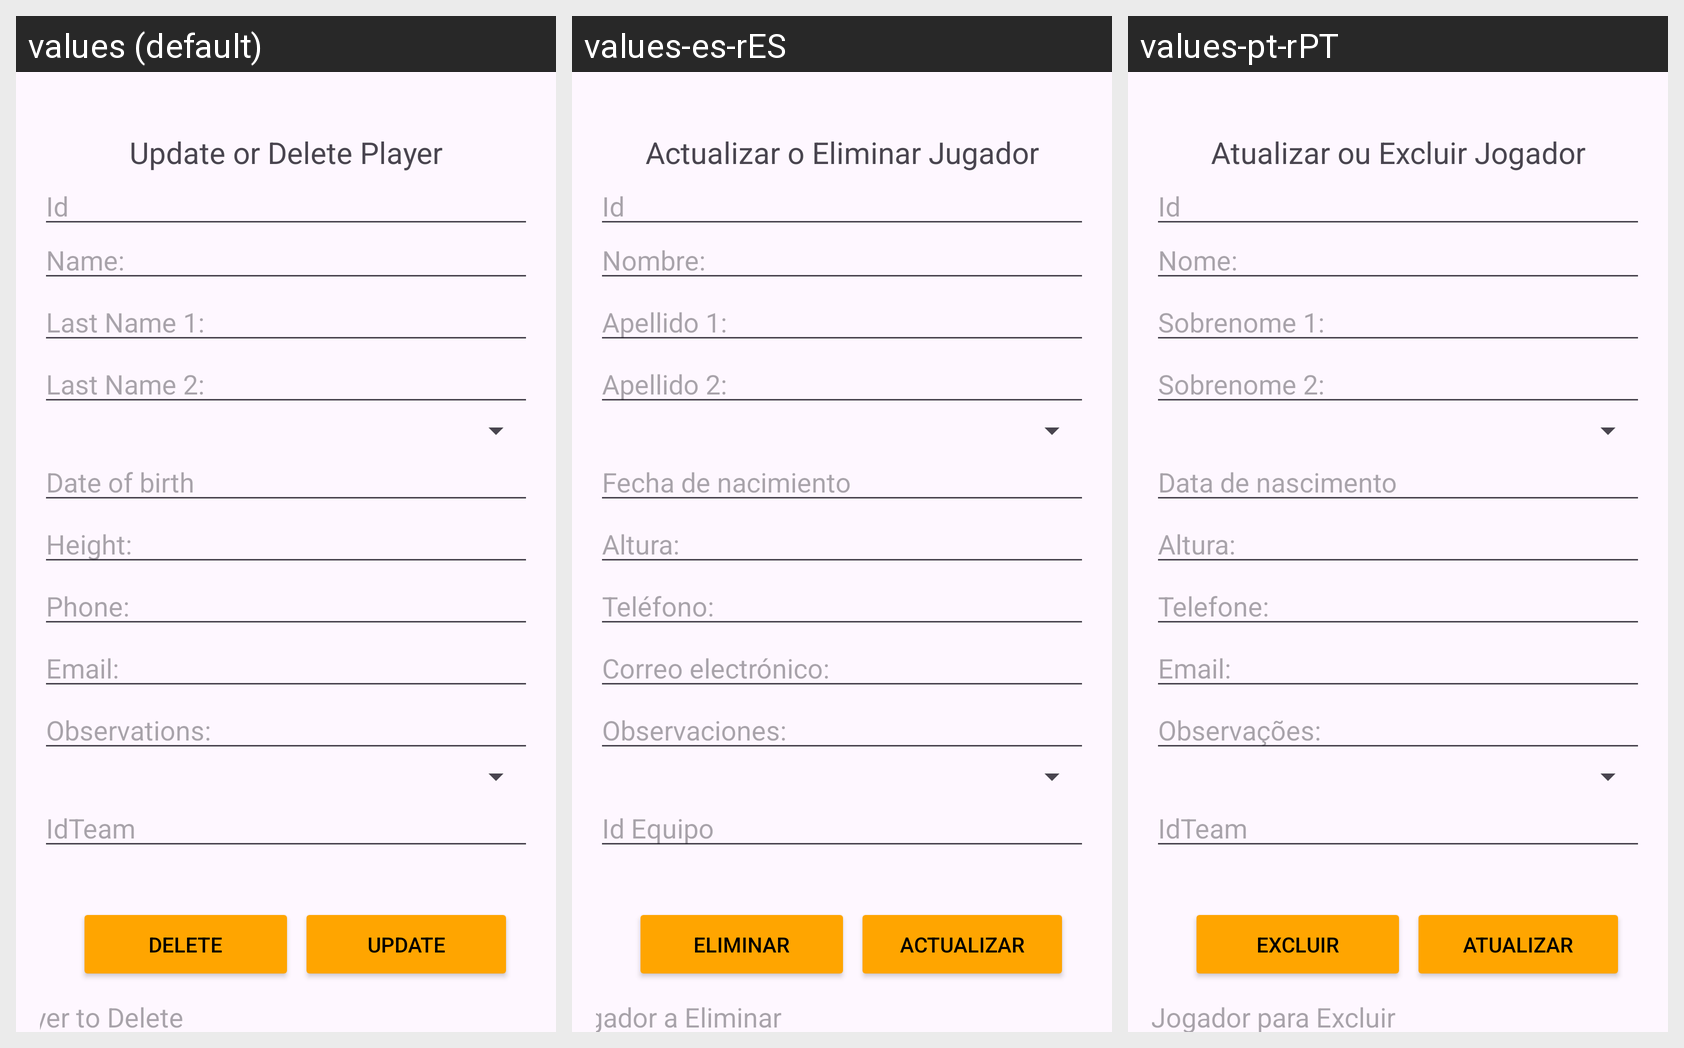

Strings drawn on this Android screen and how each of the app's shown locales translates them:
Android screen res/layout/fragment_first.xml rendered under 3 locales, left to right: values (default), values-es-rES, values-pt-rPT. Device: Nexus 5 (rendered at 1080×1920; each locale shown at half size, 540×960, under a caption strip naming it); theme Theme.CBLosTankes.
Strings drawn on this screen, with the default value and each locale's value (text and hints the layout hard-codes, and strings that could not be matched under every locale, appear in the picture but are not listed):

UpdateDeletePlayer
  values: Update or Delete Player
  values-es-rES: Actualizar o Eliminar Jugador
  values-pt-rPT: Atualizar ou Excluir Jogador

nameRegister
  values: Name:
  values-es-rES: Nombre:
  values-pt-rPT: Nome:

Apellido1
  values: Last Name 1:
  values-es-rES: Apellido 1:
  values-pt-rPT: Sobrenome 1:

Apellido2
  values: Last Name 2:
  values-es-rES: Apellido 2:
  values-pt-rPT: Sobrenome 2:

Fechanac
  values: Date of birth
  values-es-rES: Fecha de nacimiento
  values-pt-rPT: Data de nascimento

Altura
  values: Height:
  values-es-rES: Altura:
  values-pt-rPT: Altura:

IdTeam
  values: IdTeam
  values-es-rES: Id Equipo
  values-pt-rPT: IdTeam

Telefono
  values: Phone:
  values-es-rES: Teléfono:
  values-pt-rPT: Telefone:

Email
  values: Email:
  values-es-rES: Correo electrónico:
  values-pt-rPT: Email:

Observaciones
  values: Observations:
  values-es-rES: Observaciones:
  values-pt-rPT: Observações:

Update
  values: UPDATE
  values-es-rES: ACTUALIZAR
  values-pt-rPT: ATUALIZAR

Delete
  values: DELETE
  values-es-rES: ELIMINAR
  values-pt-rPT: EXCLUIR

IdPlayerDelete
  values: IdPlayer to Delete
  values-es-rES: Id Jugador a Eliminar
  values-pt-rPT: Id do Jogador para Excluir
